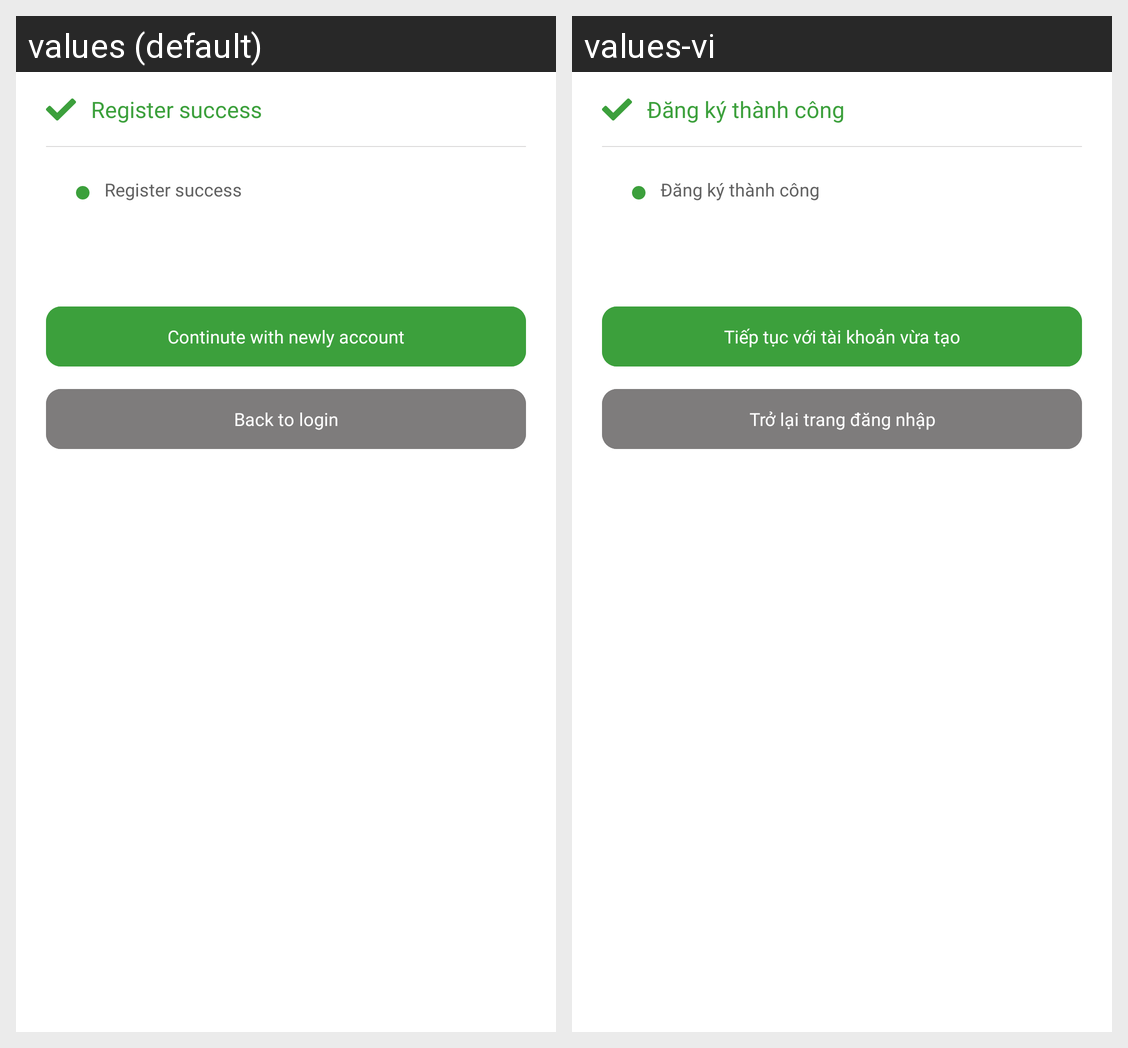

Here is an Android app screen in its default locale and in the app's own translations. Write out the translated-string differences for the strings that appear on this screen.
Android screen res/layout/bottom_sheet_register.xml rendered under 2 locales, left to right: values (default), values-vi. Device: Nexus 5 (rendered at 1080×1920; each locale shown at half size, 540×960, under a caption strip naming it); theme AppTheme.
Strings drawn on this screen, with the default value and each locale's value (text and hints the layout hard-codes, and strings that could not be matched under every locale, appear in the picture but are not listed):

register_success
  values: Register success
  values-vi: Đăng ký thành công

continute_account
  values: Continute with newly account
  values-vi: Tiếp tục với tài khoản vừa tạo

back_to_login
  values: Back to login
  values-vi: Trở lại trang đăng nhập
